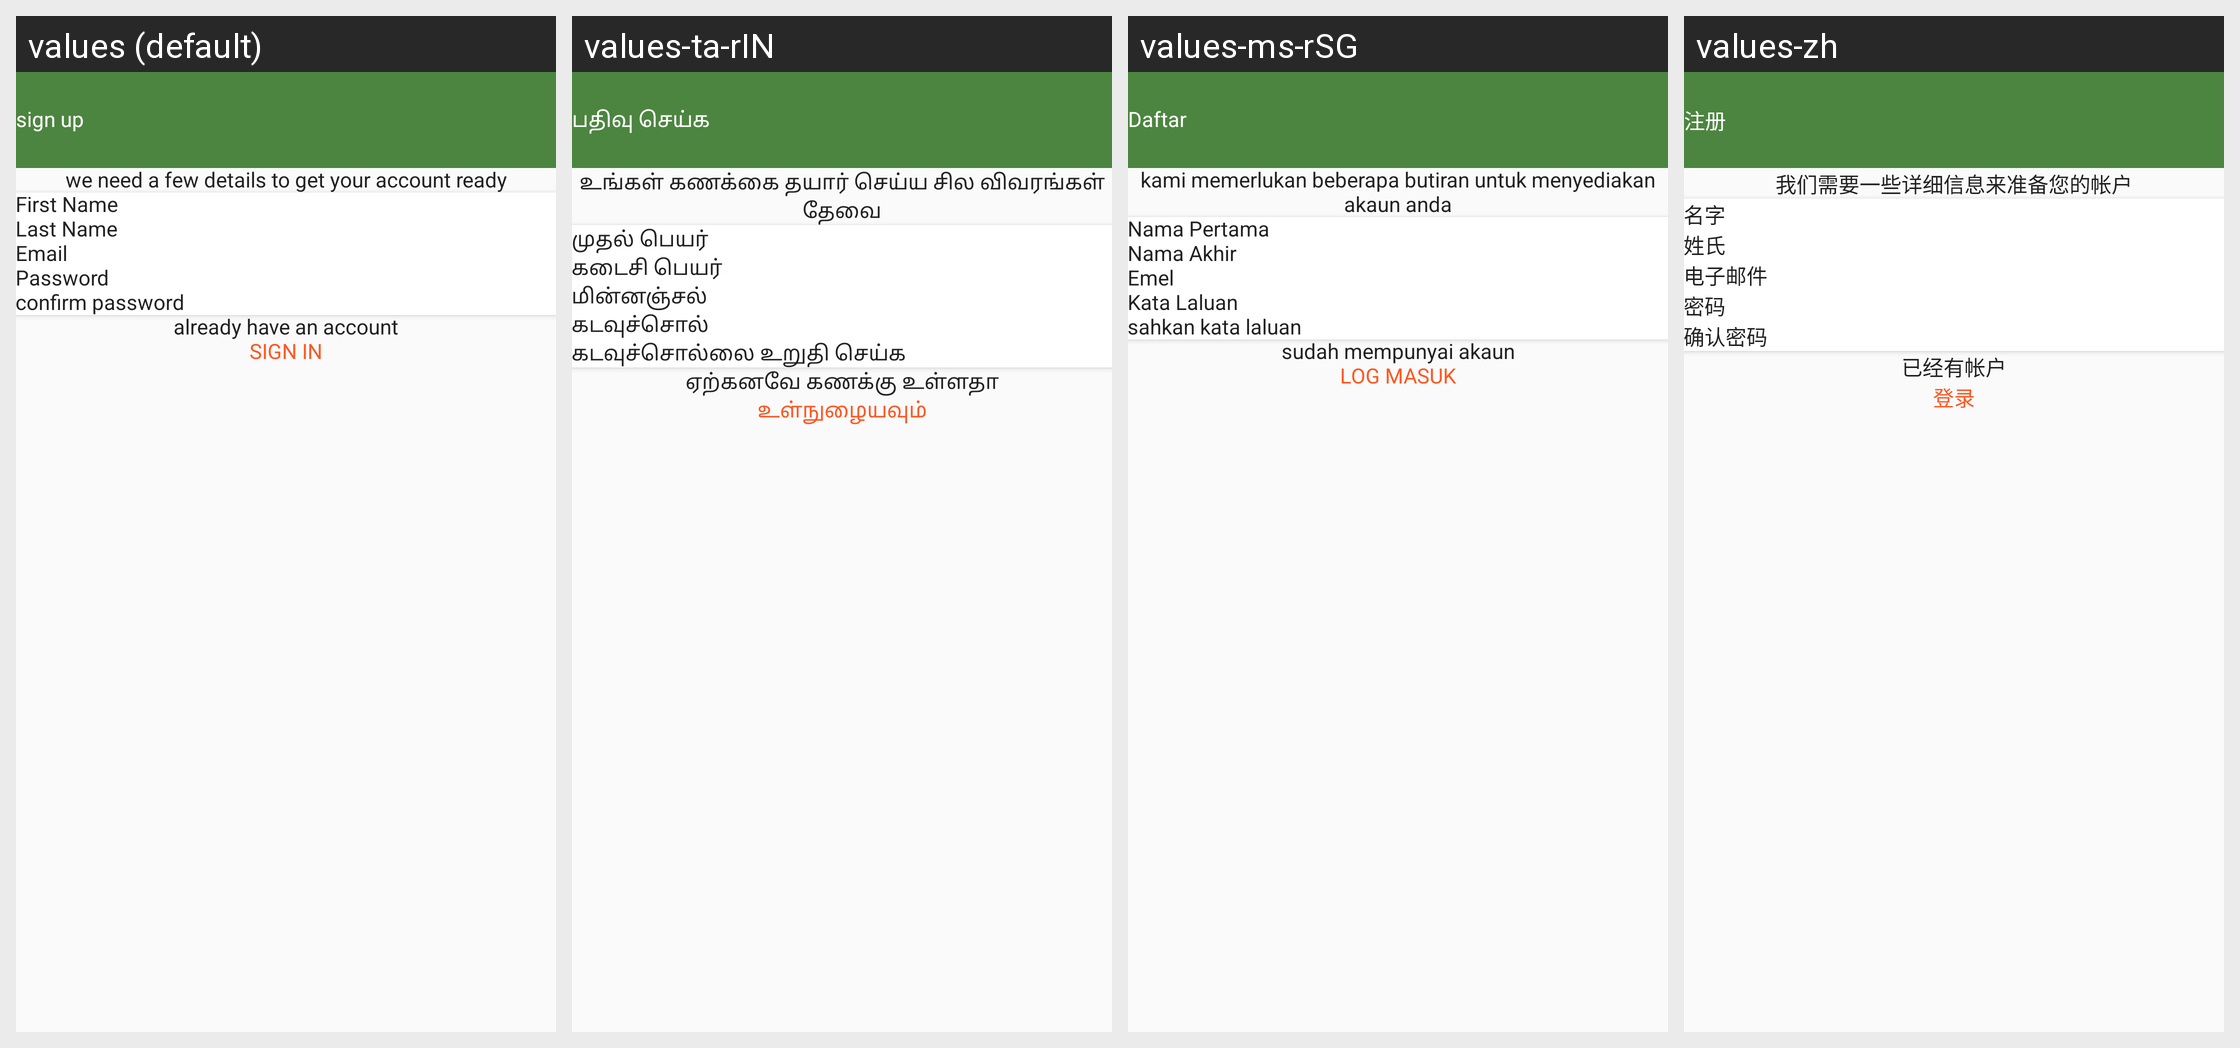

Translations of the strings shown on this Android screen, per locale in the grid:
Android screen res/layout/activity_sign_up_vc.xml rendered under 4 locales, left to right: values (default), values-ta-rIN, values-ms-rSG, values-zh. Device: Nexus 5 (rendered at 1080×1920; each locale shown at half size, 540×960, under a caption strip naming it); theme Base.Theme.QuickConnect.
Strings drawn on this screen, with the default value and each locale's value (text and hints the layout hard-codes, and strings that could not be matched under every locale, appear in the picture but are not listed):

sign_up
  values: sign up
  values-ta-rIN: பதிவு செய்க
  values-ms-rSG: Daftar
  values-zh: 注册

we_need_a_few_details_to_get_your_account_ready
  values: we need a few details to get your account ready
  values-ta-rIN: உங்கள் கணக்கை தயார் செய்ய சில விவரங்கள் தேவை
  values-ms-rSG: kami memerlukan beberapa butiran untuk menyediakan akaun anda
  values-zh: 我们需要一些详细信息来准备您的帐户

first_name
  values: First Name
  values-ta-rIN: முதல் பெயர்
  values-ms-rSG: Nama Pertama
  values-zh: 名字

last_name
  values: Last Name
  values-ta-rIN: கடைசி பெயர்
  values-ms-rSG: Nama Akhir
  values-zh: 姓氏

email
  values: Email
  values-ta-rIN: மின்னஞ்சல்
  values-ms-rSG: Emel
  values-zh: 电子邮件

password
  values: Password
  values-ta-rIN: கடவுச்சொல்
  values-ms-rSG: Kata Laluan
  values-zh: 密码

confirm_password
  values: confirm password
  values-ta-rIN: கடவுச்சொல்லை உறுதி செய்க
  values-ms-rSG: sahkan kata laluan
  values-zh: 确认密码

already_have_an_account
  values: already have an account
  values-ta-rIN: ஏற்கனவே கணக்கு உள்ளதா
  values-ms-rSG: sudah mempunyai akaun
  values-zh: 已经有帐户

sign_in
  values: sign in
  values-ta-rIN: உள்நுழையவும்
  values-ms-rSG: log masuk
  values-zh: 登录
